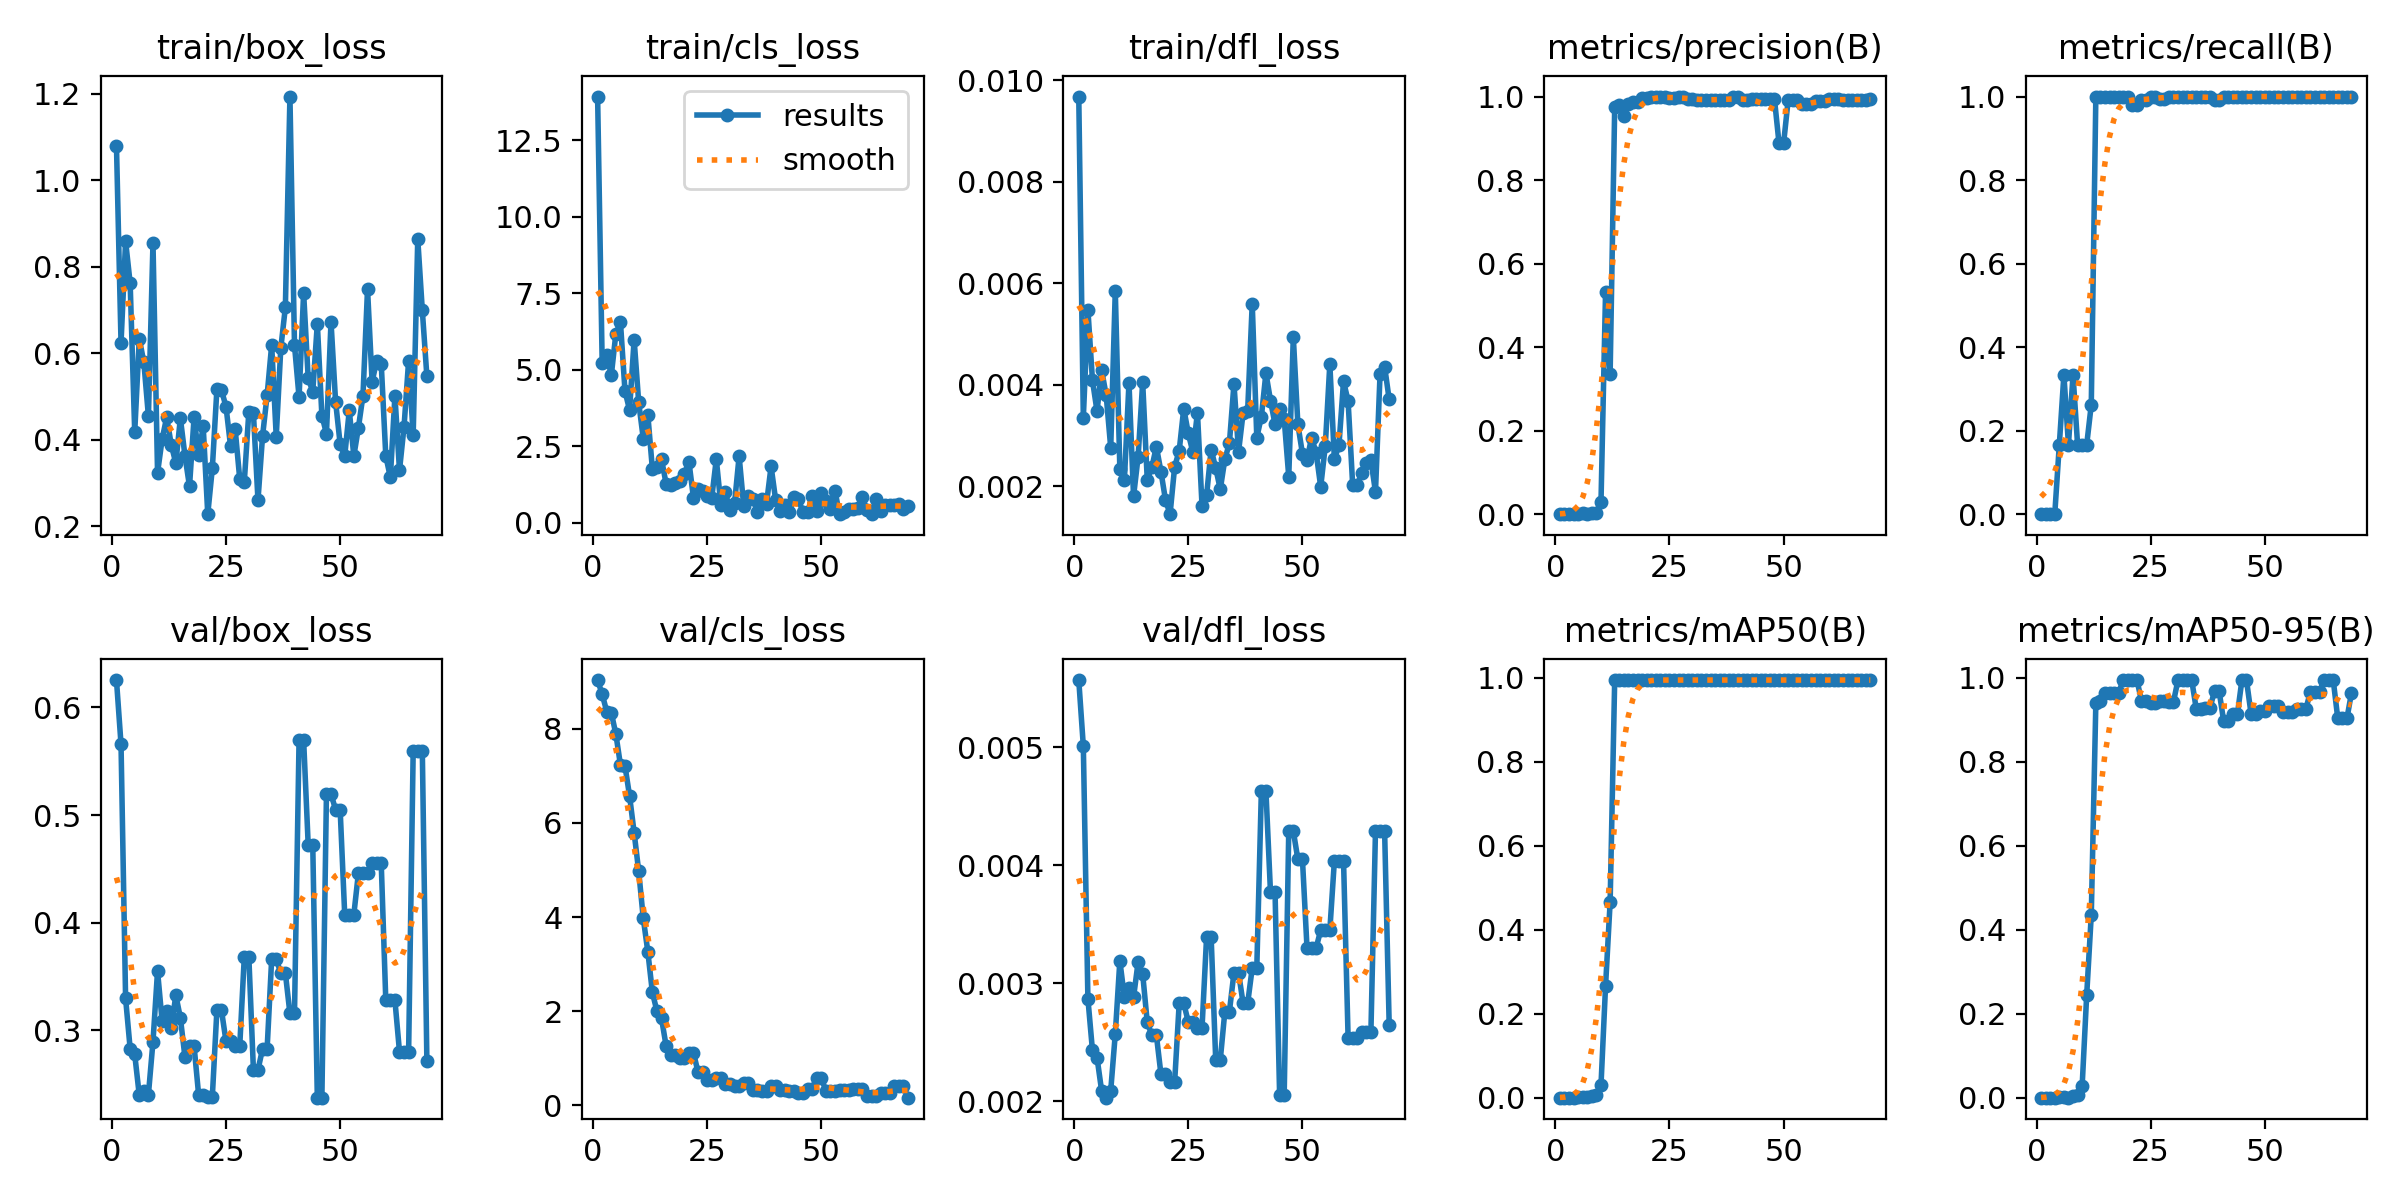

The table this chart was drawn from, first rows:
epoch, time, train/box_loss, train/cls_loss, train/dfl_loss, metrics/precision(B), metrics/recall(B), metrics/mAP50(B), metrics/mAP50-95(B), val/box_loss, val/cls_loss, val/dfl_loss, lr/pg0, lr/pg1, lr/pg2
1, 12, 1.079, 13.92, 0.00968, 0, 0, 0, 0, 0.6255, 9.04, 0.00557, 0, 0, 0.1
2, 21.29, 0.6237, 5.212, 0.00335, 0, 0, 0, 0, 0.5657, 8.737, 0.00501, 9.901e-05, 9.901e-05, 0.0991
3, 30.28, 0.8583, 5.486, 0.00548, 0, 0, 0, 0, 0.3295, 8.37, 0.00287, 0.000196, 0.000196, 0.0982
4, 39.12, 0.7613, 4.819, 0.00409, 0, 0, 0, 0, 0.2828, 8.345, 0.00243, 0.0002911, 0.0002911, 0.09729
5, 48.11, 0.4173, 6.181, 0.00348, 0.00111, 0.1667, 0.0007, 0.0007, 0.2776, 7.889, 0.00237, 0.0003842, 0.0003842, 0.09638
6, 57.06, 0.633, 6.555, 0.00429, 0.00222, 0.3333, 0.00199, 0.00198, 0.2394, 7.236, 0.00209, 0.0004752, 0.0004752, 0.09548
7, 66.59, 0.5785, 4.297, 0.0038, 0.00111, 0.1667, 0.00065, 6e-05, 0.2437, 7.212, 0.00203, 0.0005644, 0.0005644, 0.09456
8, 75.48, 0.454, 3.685, 0.00276, 0.00222, 0.3333, 0.004, 0.004, 0.2403, 6.575, 0.00209, 0.0006515, 0.0006515, 0.09365
9, 84.41, 0.8542, 5.983, 0.00585, 0.004, 0.1667, 0.00658, 0.00592, 0.2894, 5.795, 0.00257, 0.0007366, 0.0007366, 0.09274
10, 93.5, 0.3227, 3.932, 0.00234, 0.02937, 0.1667, 0.03009, 0.02774, 0.355, 4.974, 0.00319, 0.0008198, 0.0008198, 0.09182
11, 102.4, 0.4007, 2.752, 0.00213, 0.5325, 0.1667, 0.2666, 0.2455, 0.3086, 3.974, 0.00288, 0.000901, 0.000901, 0.0909
12, 111.2, 0.4515, 3.526, 0.00404, 0.3359, 0.2621, 0.4654, 0.4354, 0.3182, 3.262, 0.00296, 0.0009802, 0.0009802, 0.08998
13, 120.3, 0.3881, 1.753, 0.0018, 0.975, 1, 0.995, 0.9399, 0.3017, 2.396, 0.00288, 0.001057, 0.001057, 0.08906
14, 129.7, 0.3452, 1.817, 0.00258, 0.9794, 1, 0.995, 0.944, 0.3326, 1.997, 0.00318, 0.001133, 0.001133, 0.08813
15, 139, 0.4492, 2.078, 0.00405, 0.9539, 1, 0.995, 0.9651, 0.3116, 1.844, 0.00308, 0.001206, 0.001206, 0.08721
16, 147.9, 0.3629, 1.277, 0.00213, 0.9819, 1, 0.995, 0.9651, 0.2751, 1.263, 0.00267, 0.001277, 0.001277, 0.08628
17, 157.2, 0.2915, 1.242, 0.00237, 0.9874, 1, 0.995, 0.9651, 0.2854, 1.076, 0.00256, 0.001347, 0.001347, 0.08535
18, 166, 0.451, 1.297, 0.00278, 0.9874, 1, 0.995, 0.9651, 0.2854, 1.076, 0.00256, 0.001414, 0.001414, 0.08441
19, 175.2, 0.3648, 1.376, 0.00229, 0.9958, 1, 0.995, 0.995, 0.2399, 1.008, 0.00223, 0.001479, 0.001479, 0.08348
20, 184.6, 0.4305, 1.6, 0.00173, 0.9958, 1, 0.995, 0.995, 0.2399, 1.008, 0.00223, 0.001543, 0.001543, 0.08254
21, 193.9, 0.2273, 2, 0.00145, 1, 0.9792, 0.995, 0.995, 0.2382, 1.11, 0.00216, 0.001604, 0.001604, 0.0816
22, 202.8, 0.3333, 0.8108, 0.00238, 1, 0.9792, 0.995, 0.995, 0.2382, 1.11, 0.00216, 0.001663, 0.001663, 0.08066
23, 213.4, 0.5159, 1.097, 0.0027, 1, 0.9924, 0.995, 0.9454, 0.3187, 0.7034, 0.00283, 0.001721, 0.001721, 0.07972
24, 222.4, 0.5144, 1.039, 0.00353, 1, 0.9924, 0.995, 0.9454, 0.3187, 0.7034, 0.00283, 0.001776, 0.001776, 0.07878
25, 231.6, 0.4757, 0.8773, 0.00304, 0.9963, 1, 0.995, 0.9399, 0.2897, 0.5345, 0.00267, 0.00183, 0.00183, 0.07783
26, 241.9, 0.3844, 0.8132, 0.00267, 0.9963, 1, 0.995, 0.9399, 0.2897, 0.5345, 0.00267, 0.001881, 0.001881, 0.07688
27, 251.6, 0.4243, 2.079, 0.00345, 1, 0.995, 0.995, 0.9442, 0.285, 0.572, 0.00262, 0.001931, 0.001931, 0.07593
28, 260.4, 0.3093, 0.5856, 0.00162, 1, 0.995, 0.995, 0.9442, 0.285, 0.572, 0.00262, 0.001978, 0.001978, 0.07498
29, 269.2, 0.3017, 0.9897, 0.00182, 0.994, 1, 0.995, 0.9431, 0.3678, 0.4417, 0.00339, 0.002024, 0.002024, 0.07402
30, 278, 0.4642, 0.4043, 0.00272, 0.994, 1, 0.995, 0.9431, 0.3678, 0.4417, 0.00339, 0.002067, 0.002067, 0.07307
31, 287.1, 0.4612, 0.6381, 0.00236, 0.9917, 1, 0.995, 0.995, 0.2633, 0.4052, 0.00235, 0.002109, 0.002109, 0.07211
32, 295.9, 0.2596, 2.177, 0.00194, 0.9917, 1, 0.995, 0.995, 0.2633, 0.4052, 0.00235, 0.002149, 0.002149, 0.07115
33, 304.8, 0.4076, 0.5517, 0.00253, 0.9906, 1, 0.995, 0.995, 0.2826, 0.4606, 0.00276, 0.002186, 0.002186, 0.07019
34, 313.6, 0.5022, 0.8602, 0.00285, 0.9906, 1, 0.995, 0.995, 0.2826, 0.4606, 0.00276, 0.002222, 0.002222, 0.06922
35, 322.5, 0.6185, 0.7916, 0.00402, 0.9919, 1, 0.995, 0.9261, 0.3662, 0.3154, 0.00309, 0.002256, 0.002256, 0.06826
36, 331.1, 0.4068, 0.3548, 0.00268, 0.9919, 1, 0.995, 0.9261, 0.3662, 0.3154, 0.00309, 0.002287, 0.002287, 0.06729
37, 340.1, 0.6113, 0.7918, 0.00344, 0.992, 1, 0.995, 0.9284, 0.3531, 0.3071, 0.00283, 0.002317, 0.002317, 0.06632
38, 348.8, 0.7057, 0.623, 0.00349, 0.992, 1, 0.995, 0.9284, 0.3531, 0.3071, 0.00283, 0.002345, 0.002345, 0.06534
39, 357.8, 1.193, 1.843, 0.0056, 1, 0.9914, 0.995, 0.9688, 0.3156, 0.3973, 0.00313, 0.00237, 0.00237, 0.06437
40, 366.4, 0.6179, 0.7454, 0.00296, 1, 0.9914, 0.995, 0.9688, 0.3156, 0.3973, 0.00313, 0.002394, 0.002394, 0.06339
41, 375.3, 0.4978, 0.3856, 0.00337, 0.9917, 1, 0.995, 0.8973, 0.5697, 0.3263, 0.00463, 0.002416, 0.002416, 0.06242
42, 384, 0.739, 0.5743, 0.00423, 0.9917, 1, 0.995, 0.8973, 0.5697, 0.3263, 0.00463, 0.002436, 0.002436, 0.06144
43, 392.9, 0.5421, 0.3386, 0.00369, 0.9941, 1, 0.995, 0.9129, 0.4723, 0.2988, 0.00377, 0.002454, 0.002454, 0.06045
44, 401.5, 0.5107, 0.8498, 0.00322, 0.9941, 1, 0.995, 0.9129, 0.4723, 0.2988, 0.00377, 0.002469, 0.002469, 0.05947
45, 410.4, 0.6679, 0.7634, 0.00352, 0.995, 1, 0.995, 0.995, 0.2373, 0.2598, 0.00205, 0.002483, 0.002483, 0.05848
46, 419.1, 0.4551, 0.3479, 0.00333, 0.995, 1, 0.995, 0.995, 0.2373, 0.2598, 0.00205, 0.002495, 0.002495, 0.0575
47, 428.2, 0.4138, 0.3387, 0.00219, 0.9937, 1, 0.995, 0.9148, 0.5194, 0.3391, 0.00429, 0.002505, 0.002505, 0.05651
48, 437.1, 0.672, 0.8772, 0.00494, 0.9937, 1, 0.995, 0.9148, 0.5194, 0.3391, 0.00429, 0.002513, 0.002513, 0.05551
49, 446, 0.4877, 0.3767, 0.00322, 0.888, 1, 0.995, 0.9201, 0.5051, 0.586, 0.00405, 0.002519, 0.002519, 0.05452
50, 455, 0.3896, 0.9793, 0.00264, 0.888, 1, 0.995, 0.9201, 0.5051, 0.586, 0.00405, 0.002523, 0.002523, 0.05352
51, 464, 0.3617, 0.7179, 0.00252, 0.9915, 1, 0.995, 0.9343, 0.4076, 0.3005, 0.0033, 0.002525, 0.002525, 0.05253
52, 472.7, 0.4671, 0.459, 0.00296, 0.9915, 1, 0.995, 0.9343, 0.4076, 0.3005, 0.0033, 0.002525, 0.002525, 0.05153
53, 481.3, 0.3618, 1.037, 0.00266, 0.9915, 1, 0.995, 0.9343, 0.4076, 0.3005, 0.0033, 0.002523, 0.002523, 0.05052
54, 490.1, 0.4274, 0.281, 0.00199, 0.9812, 1, 0.995, 0.9183, 0.446, 0.3189, 0.00345, 0.002519, 0.002519, 0.04952
55, 499.5, 0.5013, 0.3433, 0.00279, 0.9812, 1, 0.995, 0.9183, 0.446, 0.3189, 0.00345, 0.002513, 0.002513, 0.04851
56, 508.3, 0.7478, 0.4574, 0.00441, 0.9812, 1, 0.995, 0.9183, 0.446, 0.3189, 0.00345, 0.002505, 0.002505, 0.04751
57, 517.3, 0.5339, 0.4601, 0.00253, 0.989, 1, 0.995, 0.9254, 0.4552, 0.3451, 0.00404, 0.002495, 0.002495, 0.0465
58, 526.8, 0.5811, 0.4714, 0.00281, 0.989, 1, 0.995, 0.9254, 0.4552, 0.3451, 0.00404, 0.002483, 0.002483, 0.04548
59, 535.5, 0.5754, 0.8371, 0.00407, 0.989, 1, 0.995, 0.9254, 0.4552, 0.3451, 0.00404, 0.00247, 0.00247, 0.04447
60, 544.4, 0.3621, 0.4132, 0.00368, 0.9944, 1, 0.995, 0.9673, 0.3278, 0.1941, 0.00254, 0.002454, 0.002454, 0.04345
... 9 more rows
